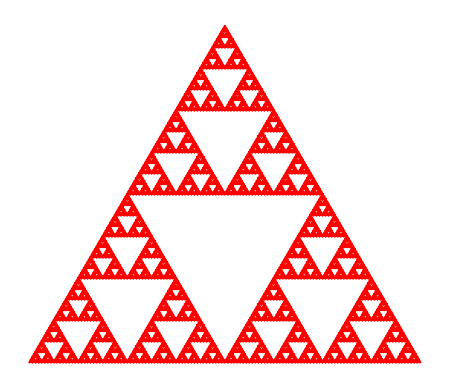

The script that saved this image:
import matplotlib.pyplot as plt
import numpy as np

def Homogeneity_func(points):
    points_n=points
    for x in range(len(points_n)):
        if x<len(points_n):
            points_n[x][0]=1/2*(points[x][0]-points[0][0])+points[0][0]
            points_n[x][1]=1/2*(points[x][1]-points[0][1])+points[0][1]
    return points_n
#multipules size by 1/2

def Shift_func(points, delta):
    points_n=points
    for x in range(len(points)):
        if x<len(points):
            points_n[x][0]=points[x][0]+delta[0][0]
            points_n[x][1]=points[x][1]+delta[0][1]
    return points_n
#shifts shape with (delta[][])

def plottri(points):
    points_set_lst = np.array_split(points, len(points)/3)
    for i in range(len(points_set_lst)):
        points_set=np.asarray(points_set_lst[i])
        arr=np.array([[points_set[0][0],points_set[0][1]]])
        points_set_n=np.append(points_set, arr, axis=0)
        for x in range(len(points_set_n)):
            if x+1<len(points_set_n):
                plt.plot([points_set_n[x][0],points_set_n[x+1][0]],[points_set_n[x][1],points_set_n[x+1][1]],color="red")
#plots a triangle with each 3 points in the array respectively


points =np.array([ [0,0],[1,0],[0.5,0.86]]) 
num=7

for x in range(num):

    points_c=points.copy()
    points1=Homogeneity_func(points_c)
    points1x=np.array([points1[i][0] for i in range(len(points1))])
    points1y=np.array([points1[i][1] for i in range(len(points1))])
    delta1=[[np.amax(points1x)-points1[0][0],0]]
    delta2=[[(np.amax(points1x)-points1[0][0])/2,np.amax(points1y)-points1[0][1]]]
    points1_c=points1.copy()
    points1_cc=points1.copy()
    points2=Shift_func(points1_c, delta1)
    points2_c=points2.copy()
    points3=Shift_func(points1_cc, delta2)
    points3_c=points3.copy()
    newpoints=np.concatenate((points1,points2,points3),axis=0)
    points=newpoints

plottri(points)
plt.gca().set_aspect('equal', adjustable='box')
plt.axis('off')
plt.show()